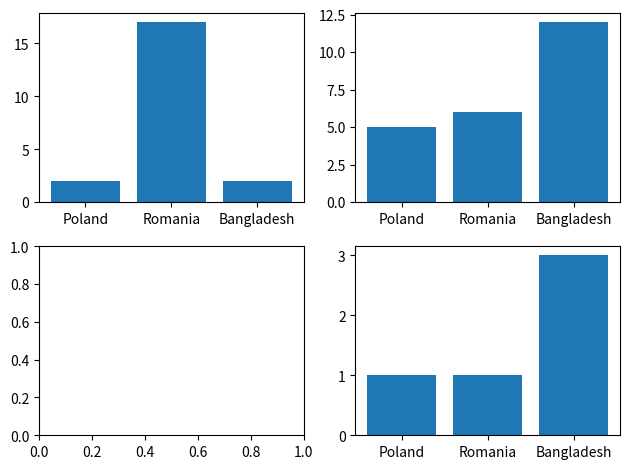

Write Python code to recreate this figure.
import matplotlib.pyplot as plt

fig, axes = plt.subplots(2,2)

x = ["Poland", "Romania", "Bangladesh"]
y = [2, 17, 2]
y2 = [5, 6, 12]
y3 = [1, 1, 3]

axes[0,0].bar(x,y)
axes[0,1].bar(x,y2)
axes[1,1].bar(x,y3)

plt.tight_layout()

plt.show()